Run: headless pygame with SDL's dummy video driver; simulated clock (each Clock.tick advances the game by its frame time, no real sleeping); random seed 0; keys injected as events and as key.get_pressed() state; mouse plan: one left click at the window centre at the start of phase 2, then a move to the lower-right quarter at the start of phase 3.
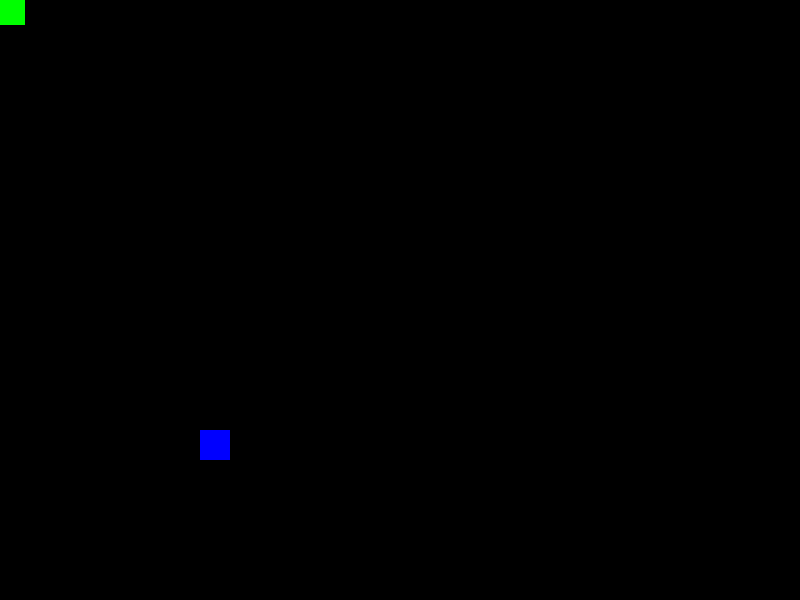
Frame 1 of 4 · flips 1–60 · no input
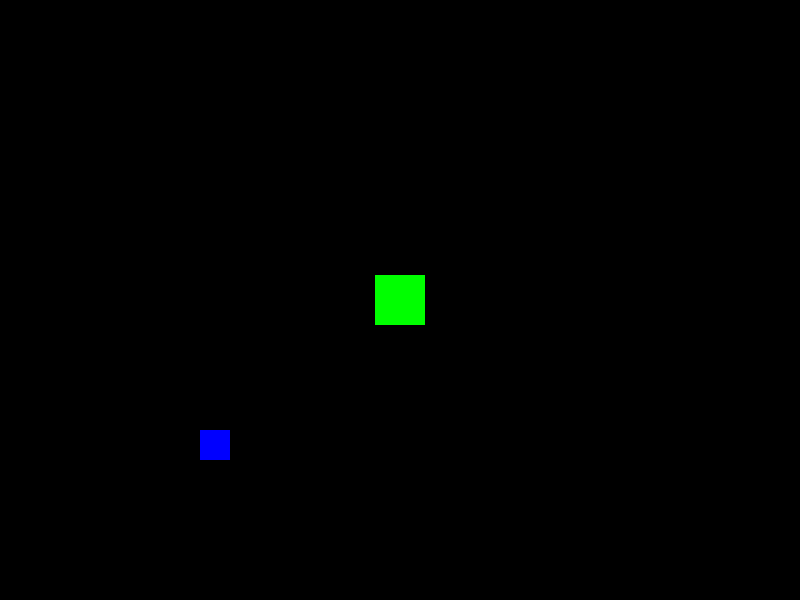
Frame 2 of 4 · flips 61–180 · clicked the window centre · tapped SPACE, RETURN · held RIGHT (→), D
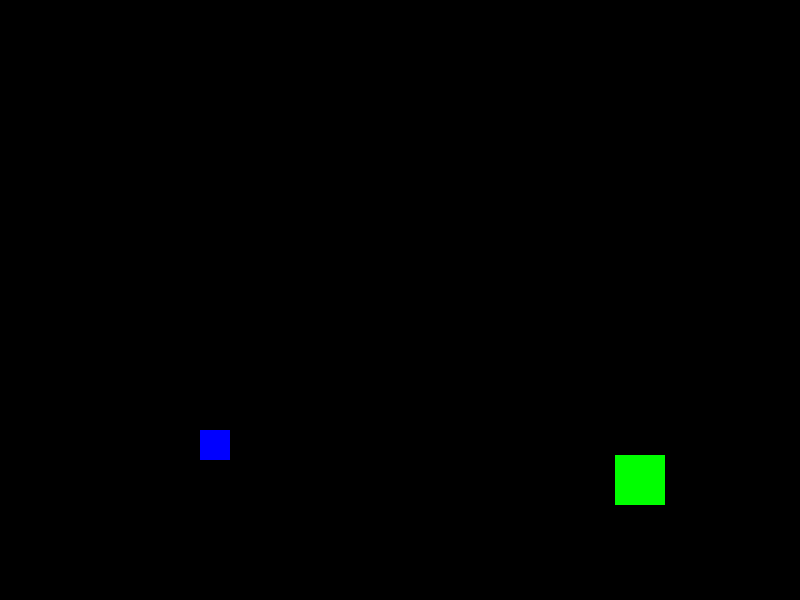
Frame 3 of 4 · flips 181–300 · moved the mouse to the lower-right quarter · held DOWN (↓), S
Frame 4 of 4 · flips 301–420 · held LEFT (←), A, UP (↑), W · screen unchanged from frame 3, image omitted

The pygame program that drew these frames:

#PYGAME!!!!!!!!!!!!!!!!!!!!!!!!!!!!!!!!!!!!!!!!!!!!!!!!!!!!!!!!!!!!!!!!
import pygame

pygame.init()

# Screen
SCREEN_WIDTH = 800
SCREEN_HEIGHT = 600
def new_func(SCREEN_WIDTH, SCREEN_HEIGHT):
    screen = pygame.display.set_mode((SCREEN_WIDTH, SCREEN_HEIGHT))
    return screen
screen = new_func(SCREEN_WIDTH, SCREEN_HEIGHT)

# Entities
player = pygame.Rect( (300, 250, 50, 50) )
object = pygame.Rect((200, 430, 30, 30 ))

#Colours
GREEN = (0, 255, 0)
RED = (255, 0, 0)
BLUE = (0, 0, 255)

# Main
run = True
while run:

    screen.fill((0, 0, 0))

    # Define Colour
    col = GREEN
    if player.colliderect(object):
        col = RED
    pygame.draw.rect(screen, (col), player)
    pygame.draw.rect(screen, (BLUE), object) 
    
    pygame.mouse.set_visible(False)
    
   
    # Controls
    def controls():
        pos = pygame.mouse.get_pos()
        player.center = pos
    controls()

    # If it doesn't run
    for event in pygame.event.get():
        if event.type == pygame.QUIT:
            run = False

    pygame.display.update()

pygame.quit()
